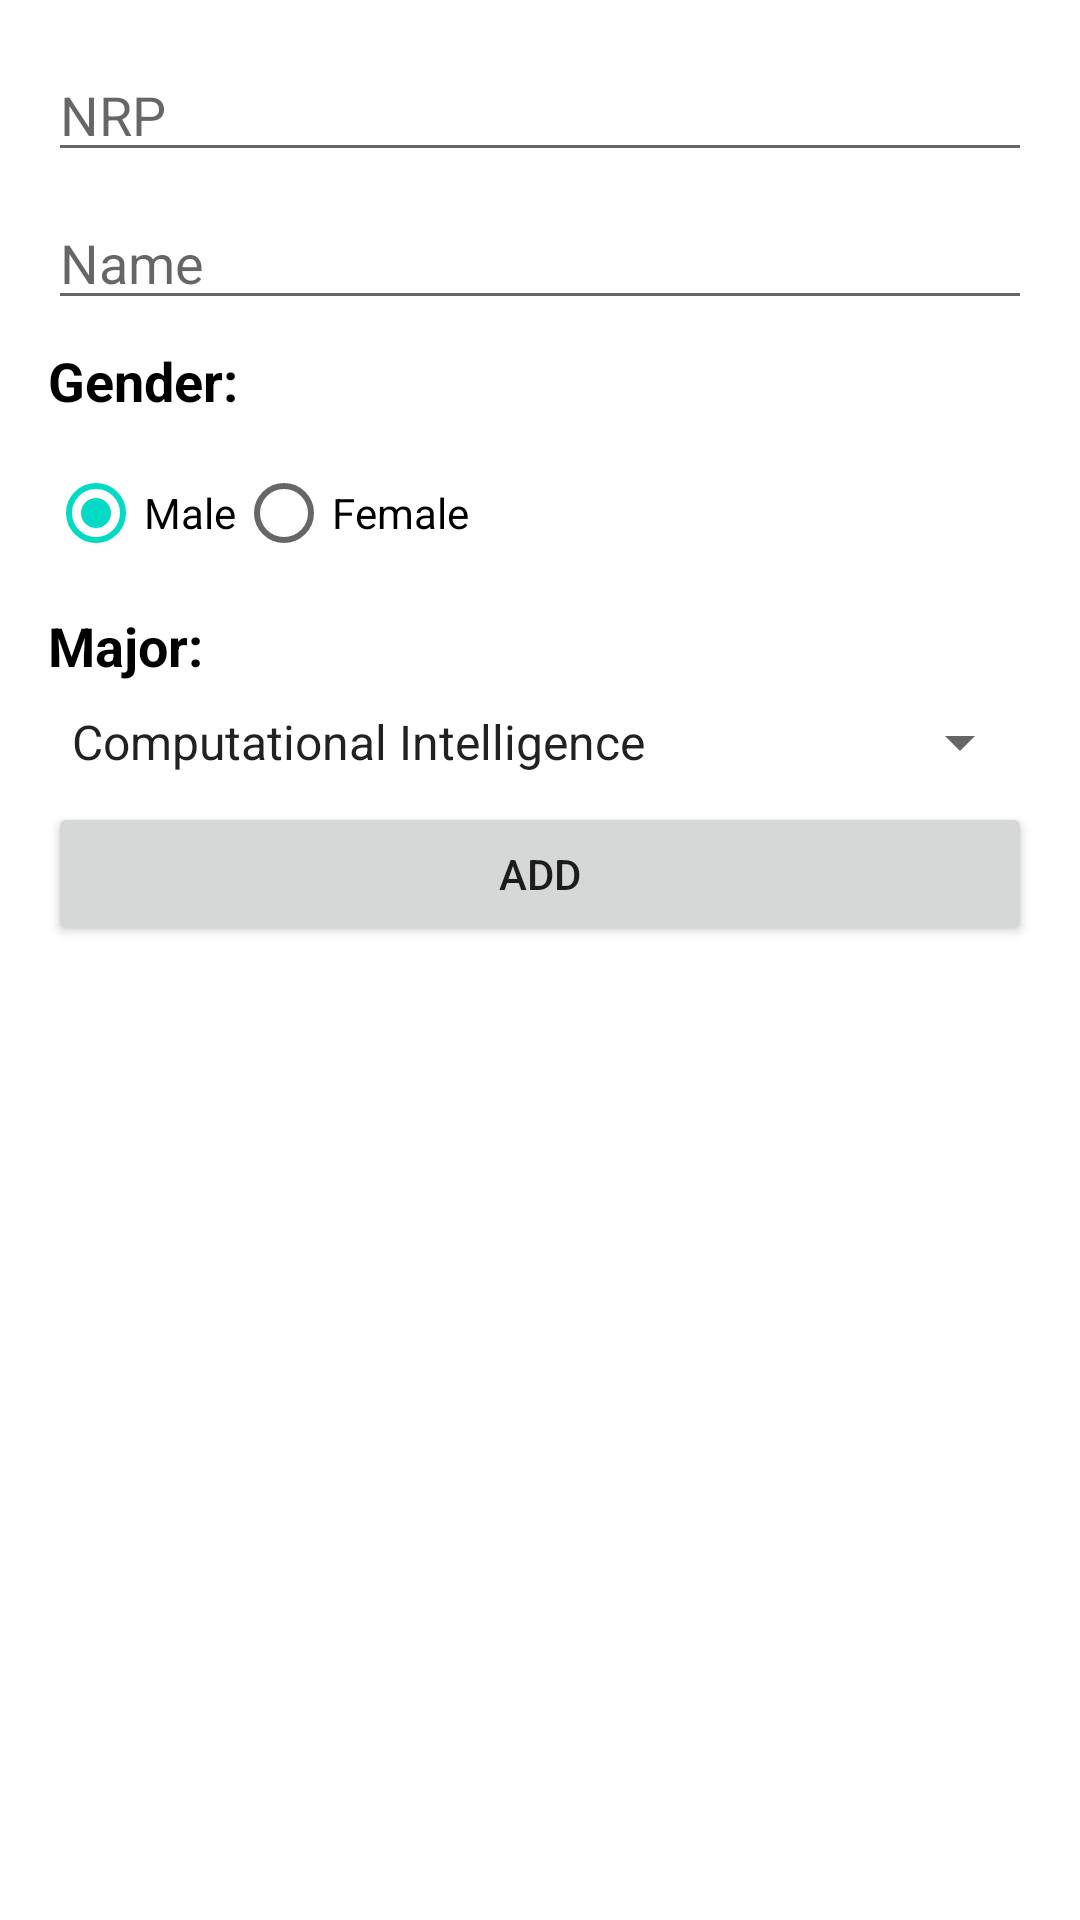

Here is an Android app screen rendered from its layout file. Give the layout XML and the strings, colors and styles it references.
<!-- AndroidManifest.xml: application theme Theme.Week9 -->
<!-- res/layout/fragment_add.xml -->
<?xml version="1.0" encoding="utf-8"?>
<androidx.constraintlayout.widget.ConstraintLayout xmlns:android="http://schemas.android.com/apk/res/android"
    xmlns:app="http://schemas.android.com/apk/res-auto"
    xmlns:tools="http://schemas.android.com/tools"
    android:layout_width="match_parent"
    android:layout_height="match_parent"
    android:padding="16dp"
    tools:context=".AddFragment">

    <EditText
        android:id="@+id/editText_nrp"
        android:layout_width="0dp"
        android:layout_height="wrap_content"
        android:ems="10"
        android:hint="NRP"
        android:inputType="number"
        app:layout_constraintEnd_toEndOf="parent"
        app:layout_constraintStart_toStartOf="parent"
        app:layout_constraintTop_toTopOf="parent" />

    <EditText
        android:id="@+id/editText_name"
        android:layout_width="0dp"
        android:layout_height="wrap_content"
        android:layout_marginTop="8dp"
        android:ems="10"
        android:hint="Name"
        android:inputType="textPersonName"
        app:layout_constraintEnd_toEndOf="parent"
        app:layout_constraintStart_toStartOf="parent"
        app:layout_constraintTop_toBottomOf="@+id/editText_nrp" />

    <TextView
        android:id="@+id/textView4"
        android:layout_width="wrap_content"
        android:layout_height="wrap_content"
        android:layout_marginTop="8dp"
        android:text="Major:"
        android:textColor="@android:color/black"
        android:textSize="18sp"
        android:textStyle="bold"
        app:layout_constraintStart_toStartOf="parent"
        app:layout_constraintTop_toBottomOf="@+id/radioGroup_gender" />

    <Spinner
        android:id="@+id/spinner_major"
        android:layout_width="0dp"
        android:layout_height="wrap_content"
        android:layout_marginTop="8dp"
        android:entries="@array/data_major"
        app:layout_constraintEnd_toEndOf="parent"
        app:layout_constraintStart_toStartOf="parent"
        app:layout_constraintTop_toBottomOf="@+id/textView4" />

    <Button
        android:id="@+id/button_add"
        android:layout_width="0dp"
        android:layout_height="wrap_content"
        android:layout_marginTop="8dp"
        android:text="Add"
        app:layout_constraintEnd_toEndOf="parent"
        app:layout_constraintStart_toStartOf="parent"
        app:layout_constraintTop_toBottomOf="@+id/spinner_major" />

    <TextView
        android:id="@+id/textView5"
        android:layout_width="wrap_content"
        android:layout_height="wrap_content"
        android:layout_marginTop="8dp"
        android:text="Gender:"
        android:textColor="@android:color/black"
        android:textSize="18sp"
        android:textStyle="bold"
        app:layout_constraintStart_toStartOf="parent"
        app:layout_constraintTop_toBottomOf="@+id/editText_name" />

    <RadioGroup
        android:id="@+id/radioGroup_gender"
        android:layout_width="0dp"
        android:layout_height="wrap_content"
        android:layout_marginTop="8dp"
        android:orientation="horizontal"
        app:layout_constraintStart_toStartOf="parent"
        app:layout_constraintTop_toBottomOf="@+id/textView5">

        <RadioButton
            android:id="@+id/radioButton_male"
            android:layout_width="wrap_content"
            android:layout_height="wrap_content"
            android:checked="true"
            android:text="Male" />

        <RadioButton
            android:id="@+id/radioButton_female"
            android:layout_width="wrap_content"
            android:layout_height="wrap_content"
            android:text="Female" />
    </RadioGroup>

</androidx.constraintlayout.widget.ConstraintLayout>
<!-- resources referenced by this layout -->
<resources>
  <string-array name="data_major">
          <item>Computational Intelligence</item>
          <item>Internet Technology</item>
          <item>Software Technology</item>
      </string-array>
  <style name="Theme.Week9" parent="Theme.MaterialComponents.DayNight.DarkActionBar">
          
          <item name="colorPrimary">@color/purple_500</item>
          <item name="colorPrimaryVariant">@color/purple_700</item>
          <item name="colorOnPrimary">@color/white</item>
          
          <item name="colorSecondary">@color/teal_200</item>
          <item name="colorSecondaryVariant">@color/teal_700</item>
          <item name="colorOnSecondary">@color/black</item>
          
          <item name="android:statusBarColor" tools:targetApi="l">?attr/colorPrimaryVariant</item>
          
      </style>
  <!-- not gathered from this repository: default colours our renderer supplied (Android Studio template values) -->
  <color name="purple_500">#FF6200EE</color>
  <color name="purple_700">#FF3700B3</color>
  <color name="teal_200">#FF03DAC5</color>
  <color name="teal_700">#FF018786</color>
  <color name="black">#FF000000</color>
  <color name="white">#FFFFFFFF</color>
</resources>
